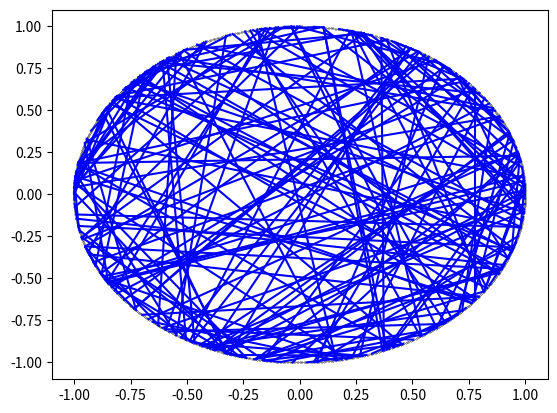

The matplotlib source for this figure:
import math
import random
from matplotlib import pyplot as plt

def circleDraw(N, p):
    angleList = [2 * math.pi / N * i for i in range(N)]
    xList = list(map(math.cos, angleList))
    yList = list(map(math.sin, angleList))
    plt.scatter(xList, yList, s=0.05, c='black')

    for i in range(N):
        for j in range(N):
            if i!= j:
                if random.random() < p:
                    plt.plot([xList[i], xList[j]], [yList[i], yList[j]], c='b')
    plt.show()

if __name__ == '__main__':
    circleDraw(1000, 0.0002)